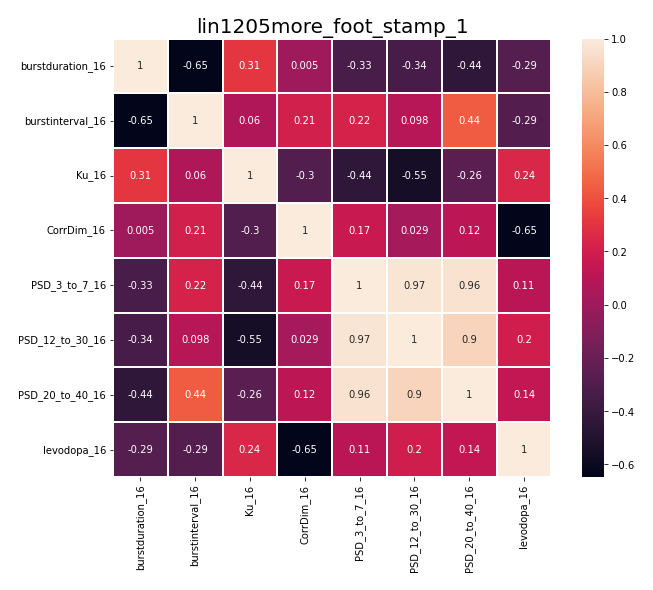

Data behind this chart, as committed beside it:
, burstduration_16, burstinterval_16, Ku_16, CorrDim_16, PSD_3_to_7_16, PSD_12_to_30_16, PSD_20_to_40_16, levodopa_16
burstduration_16, 1.0, -0.6478, 0.3109, 0.004979, -0.3262, -0.3375, -0.4433, -0.2854
burstinterval_16, -0.6478, 1.0, 0.06037, 0.2105, 0.2216, 0.09849, 0.4354, -0.2909
Ku_16, 0.3109, 0.06037, 1.0, -0.2951, -0.442, -0.5526, -0.2585, 0.2431
CorrDim_16, 0.004979, 0.2105, -0.2951, 1.0, 0.1662, 0.02902, 0.1215, -0.648
PSD_3_to_7_16, -0.3262, 0.2216, -0.442, 0.1662, 1.0, 0.9732, 0.9607, 0.1109
PSD_12_to_30_16, -0.3375, 0.09849, -0.5526, 0.02902, 0.9732, 1.0, 0.8978, 0.2004
PSD_20_to_40_16, -0.4433, 0.4354, -0.2585, 0.1215, 0.9607, 0.8978, 1.0, 0.1416
levodopa_16, -0.2854, -0.2909, 0.2431, -0.648, 0.1109, 0.2004, 0.1416, 1.0
